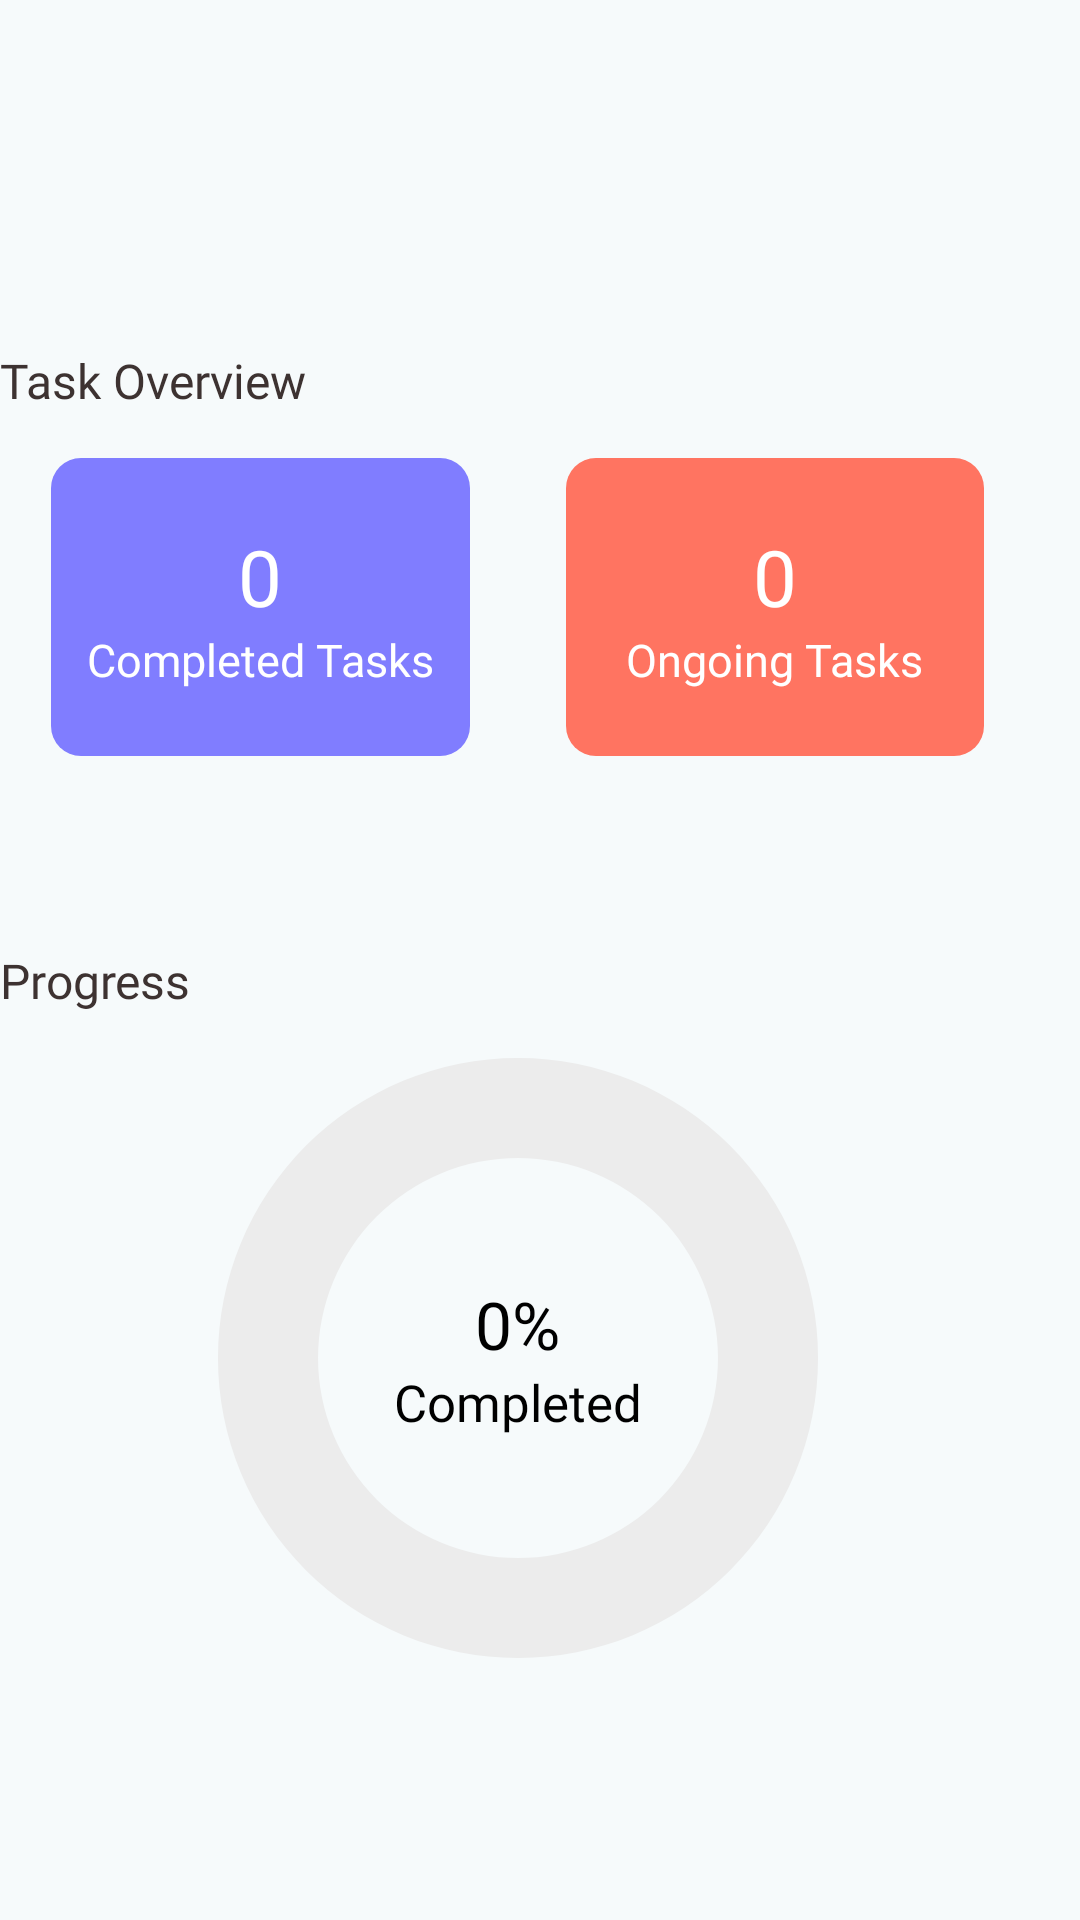

Write the Android layout XML for this screen, with the resource values it uses.
<!-- AndroidManifest.xml: application theme Theme.Pling -->
<!-- res/layout/fragment_report.xml -->
<?xml version="1.0" encoding="utf-8"?>
<layout xmlns:android="http://schemas.android.com/apk/res/android"
    xmlns:tools="http://schemas.android.com/tools"
    xmlns:app="http://schemas.android.com/apk/res-auto">

    <LinearLayout
        android:layout_width="match_parent"
        android:layout_height="match_parent"
        android:orientation="vertical"
        android:paddingTop="72dp">

        <androidx.recyclerview.widget.RecyclerView
            android:id="@+id/rvProjectsReport"
            android:layout_width="wrap_content"
            android:layout_height="wrap_content"
            android:orientation="horizontal"
            tools:listitem="@layout/card_project_report"
            app:layoutManager="androidx.recyclerview.widget.LinearLayoutManager"
            />


        <LinearLayout
            android:layout_width="match_parent"
            android:layout_height="wrap_content"
            android:orientation="vertical"
            android:paddingEnd="15dp"
            android:paddingTop="44dp">

            <TextView
                android:layout_width="wrap_content"
                android:layout_height="wrap_content"
                android:fontFamily="@font/poppins_bold"
                android:textColor="@color/brown_800"
                android:textSize="16sp"
                android:text="@string/overview_title"/>

            <LinearLayout
                android:layout_width="match_parent"
                android:layout_height="wrap_content"
                android:orientation="horizontal"
                android:baselineAligned="false"
                android:paddingTop="15dp"
                android:paddingBottom="64dp"
                android:layout_marginStart="15dp"
                android:layout_marginEnd="15dp">

                <LinearLayout
                    android:layout_width="match_parent"
                    android:layout_height="wrap_content"
                    android:layout_weight="1"
                    android:orientation="vertical"
                    android:gravity="center"
                    android:paddingTop="22dp"
                    android:paddingBottom="22dp"
                    android:background="@drawable/card_purple_rounded"
                    android:layout_marginEnd="16dp"
                    android:layout_marginStart="2dp">

                    <TextView
                        android:id="@+id/tasks_completed"
                        android:layout_width="wrap_content"
                        android:layout_height="wrap_content"
                        android:fontFamily="@font/poppins_medium"
                        android:textSize="26sp"
                        android:textColor="@color/white"
                        android:text="0"/>

                    <TextView
                        android:layout_width="wrap_content"
                        android:layout_height="wrap_content"
                        android:textColor="@color/white"
                        android:textSize="@dimen/sp15"
                        android:fontFamily="@font/poppins"
                        android:text="@string/completeTask_text"/>
                </LinearLayout>

                <LinearLayout
                    android:layout_width="match_parent"
                    android:layout_height="wrap_content"
                    android:layout_weight="1"
                    android:orientation="vertical"
                    android:gravity="center"
                    android:paddingTop="22dp"
                    android:paddingBottom="22dp"
                    android:background="@drawable/card_salmon_rounded"
                    android:layout_marginEnd="2dp"
                    android:layout_marginStart="16dp">

                    <TextView
                        android:id="@+id/tasks_ongoing"
                        android:layout_width="wrap_content"
                        android:layout_height="wrap_content"
                        android:fontFamily="@font/poppins_medium"
                        android:textSize="26sp"
                        android:textColor="@color/white"
                        android:text="0"/>

                    <TextView
                        android:layout_width="wrap_content"
                        android:layout_height="wrap_content"
                        android:textColor="@color/white"
                        android:textSize="@dimen/sp15"
                        android:fontFamily="@font/poppins"
                        android:text="@string/ongoingTask_text"/>
                </LinearLayout>

            </LinearLayout>

            <LinearLayout
                android:layout_width="match_parent"
                android:layout_height="wrap_content"
                android:orientation="vertical">

                <TextView
                    android:layout_width="match_parent"
                    android:layout_height="wrap_content"
                    android:fontFamily="@font/poppins_bold"
                    android:textColor="@color/brown_800"
                    android:textSize="16sp"
                    android:text="@string/progress_title"/>

                
                <androidx.constraintlayout.widget.ConstraintLayout
                    android:layout_width="match_parent"
                    android:layout_height="match_parent"
                    android:paddingTop="15dp">

                <ProgressBar
                    android:id="@+id/circularProgressbar"
                    style="@style/ReportProgressBar"
                    android:layout_width="200dp"
                    android:layout_height="200dp"
                    android:max="100"
                    android:progress="0"
                    android:secondaryProgress="100"
                    app:layout_constraintBottom_toBottomOf="parent"
                    app:layout_constraintLeft_toLeftOf="parent"
                    app:layout_constraintRight_toRightOf="parent"
                    app:layout_constraintTop_toTopOf="parent"/>

                    <LinearLayout
                        android:layout_width="wrap_content"
                        android:layout_height="wrap_content"
                        android:orientation="vertical"
                        app:layout_constraintBottom_toBottomOf="@+id/circularProgressbar"
                        app:layout_constraintEnd_toEndOf="@+id/circularProgressbar"
                        app:layout_constraintStart_toStartOf="@+id/circularProgressbar"
                        app:layout_constraintTop_toTopOf="@+id/circularProgressbar"
                        android:gravity="center">

                        <TextView
                            android:id="@+id/tv_percentage"
                            android:layout_height="wrap_content"
                            android:layout_width="wrap_content"
                            android:background="@android:color/transparent"
                            android:fontFamily="@font/poppins_bold"
                            android:textColor="@color/text_logo"
                            android:textSize="22sp"
                            android:text="0%" />

                        <TextView
                            android:layout_width="wrap_content"
                            android:layout_height="wrap_content"
                            android:background="@android:color/transparent"
                            android:fontFamily="@font/poppins"
                            android:textColor="@color/text_logo"
                            android:textSize="17sp"
                            android:text="@string/completed_state" />

                    </LinearLayout>

                </androidx.constraintlayout.widget.ConstraintLayout>
            </LinearLayout>
        </LinearLayout>

    </LinearLayout>

</layout>
<!-- res/layout/card_project_report.xml (included above) -->
<?xml version="1.0" encoding="utf-8"?>
<layout xmlns:tools="http://schemas.android.com/tools"
    xmlns:android="http://schemas.android.com/apk/res/android"
    xmlns:app="http://schemas.android.com/apk/res-auto">

    <data>
        <import type="android.view.View"/>

        <variable
            name="item"
            type="fr.app.pling.model.Project"/>

        <variable
            name="vm"
            type="fr.app.pling.viewmodel.project.ProjectViewModel"/>
    </data>

    <androidx.cardview.widget.CardView
        android:layout_width="160dp"
        android:layout_height="80dp"
        android:layout_marginEnd="10dp"
        android:background="@drawable/card_purple_rounded"
        app:cardCornerRadius="10dp"
        app:cardElevation="0dp"
        app:strokeWidth="1dp"
        app:strokeColor="@color/grey"
        app:cardPreventCornerOverlap="false"
        app:cardUseCompatPadding="true">

        <androidx.constraintlayout.widget.ConstraintLayout
            android:id="@+id/main_layout"
            android:layout_width="match_parent"
            android:layout_height="match_parent"
            android:orientation="vertical"
            android:padding="8dp">

            <TextView
                android:id="@+id/tv_title_projectCard"
                android:layout_width="wrap_content"
                android:layout_height="wrap_content"
                android:fontFamily="@font/poppins_bold"
                android:includeFontPadding="false"
                android:text="@={item.title}"
                android:textColor="@color/brown_800"
                android:textSize="16sp"
                app:layout_constraintBottom_toBottomOf="parent"
                app:layout_constraintStart_toStartOf="parent"
                app:layout_constraintTop_toTopOf="parent" />

        </androidx.constraintlayout.widget.ConstraintLayout>
    </androidx.cardview.widget.CardView>

</layout>
<!-- resources referenced by this layout -->
<resources>
  <color name="brown_800">#3D3231</color>
  <color name="grey">#F3F3F3</color>
  <color name="text_logo">@color/black</color>
  <color name="white">#FFFFFFFF</color>
  <dimen name="sp15">15sp</dimen>
  <!-- drawable card_purple_rounded (drawable) -->
  <?xml version="1.0" encoding="utf-8"?>
  <shape xmlns:android="http://schemas.android.com/apk/res/android">
      <corners  android:radius="10dp"/>
      <solid android:color="@color/purple_400" />
  </shape>
  <!-- drawable card_salmon_rounded (drawable) -->
  <?xml version="1.0" encoding="utf-8"?>
  <shape xmlns:android="http://schemas.android.com/apk/res/android">
      <corners  android:radius="10dp"/>
      <solid android:color="@color/salmon_400" />
  </shape>
  <string name="completeTask_text">Completed Tasks</string>
  <string name="completed_state">Completed</string>
  <string name="ongoingTask_text">Ongoing Tasks</string>
  <string name="overview_title">Task Overview</string>
  <string name="progress_title">Progress</string>
  <style name="ReportProgressBar">
          <item name="android:indeterminateOnly">false</item>
          <item name="android:progressDrawable">@drawable/circle_progressbar</item>
      </style>
  <style name="Theme.Pling" parent="Theme.MaterialComponents.DayNight.NoActionBar">
  
          <item name="android:windowFullscreen">false</item>
  
  
          
          <item name="colorPrimary">@color/purple_400</item>
          <item name="colorPrimaryVariant">@color/purple_400</item>
          <item name="colorOnPrimary">@color/white</item>
          
          <item name="colorSecondary">@color/teal_200</item>
          <item name="colorSecondaryVariant">@color/teal_700</item>
          <item name="colorOnSecondary">@color/black</item>
          
          <item name="android:statusBarColor" tools:targetApi="l">?attr/colorPrimaryVariant</item>
  
          
          <item name="android:windowBackground">@color/grey_100</item>
  
      </style>
  <color name="black">#FF000000</color>
  <color name="purple_400">#807DFF</color>
  <color name="salmon_400">#FF7461</color>
  <!-- drawable circle_progressbar (drawable) -->
  <?xml version="1.0" encoding="utf-8"?>
  <layer-list xmlns:android="http://schemas.android.com/apk/res/android">
      <item android:id="@android:id/secondaryProgress">
          <shape
              android:shape="ring"
              android:thicknessRatio="6"
              android:useLevel="true">
              <gradient
                  android:centerColor="@color/grey_150"
                  android:endColor="@color/grey_150"
                  android:startColor="@color/grey_150"
                  android:type="sweep" />
          </shape>
      </item>
  
      <item android:id="@android:id/progress">
          <rotate
              android:fromDegrees="270"
              android:pivotX="50%"
              android:pivotY="50%"
              android:toDegrees="270">
              <shape
                  android:shape="ring"
                  android:thicknessRatio="6"
                  android:useLevel="true">
                  <rotate
                      android:fromDegrees="0"
                      android:pivotX="50%"
                      android:pivotY="50%"
                      android:toDegrees="360" />
                  <gradient
                      android:centerColor="@color/green"
                      android:endColor="@color/green"
                      android:startColor="@color/green"
                      android:type="sweep" />
              </shape>
          </rotate>
      </item>
  </layer-list>
  <color name="teal_200">#15FFA1</color>
  <color name="teal_700">#FF018786</color>
  <color name="grey_100">#F6FAFB</color>
  <color name="grey_150">#ECECEC</color>
  <color name="green">#91C05F</color>
</resources>
